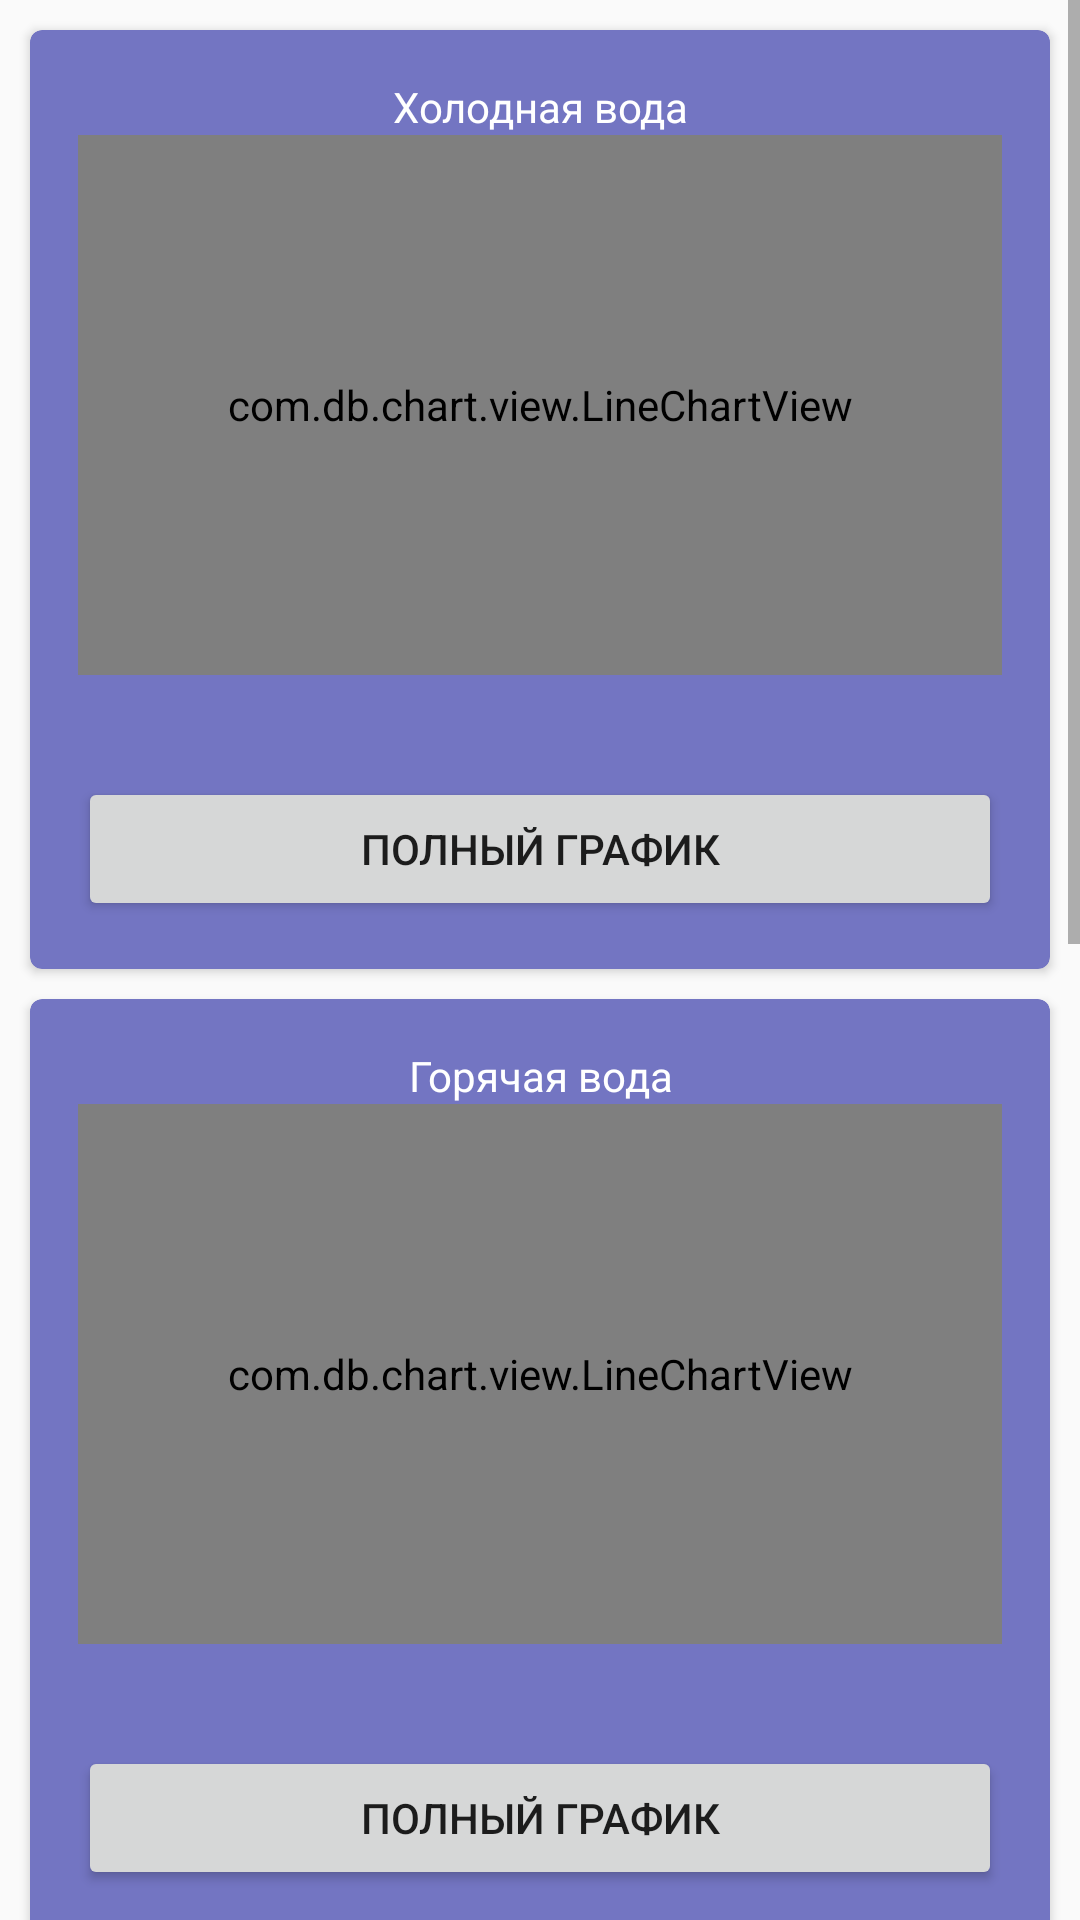

The Android layout XML behind this screen, and the referenced resources:
<!-- AndroidManifest.xml: application theme AppTheme -->
<!-- res/layout/fragment_graph.xml -->
<?xml version="1.0" encoding="utf-8"?>
<RelativeLayout xmlns:android="http://schemas.android.com/apk/res/android"
    android:layout_width="match_parent"
    android:layout_height="wrap_content"
    android:orientation="vertical">

    <ScrollView
        android:id="@+id/scroll_view"
        android:layout_width="match_parent"
        android:layout_height="match_parent">

        <RelativeLayout
            android:layout_width="match_parent"
            android:layout_height="wrap_content"
            android:orientation="vertical">

            <android.support.v7.widget.CardView xmlns:android="http://schemas.android.com/apk/res/android"
                xmlns:app="http://schemas.android.com/tools"
                xmlns:williamchart="http://schemas.android.com/apk/res-auto"
                android:id="@+id/chart_card_water"
                android:layout_width="match_parent"
                android:layout_height="wrap_content"
                android:layout_marginStart="10dp"
                android:layout_marginEnd="10dp"
                android:layout_marginTop="10dp"
                williamchart:cardBackgroundColor="@color/colorGraphBackground"
                williamchart:cardCornerRadius="4dp"
                app:cardUseCompatPadding="true"
                app:cardPreventCornerOverlap="false"
                android:background="#6a84c3">

                <LinearLayout
                    android:layout_width="match_parent"
                    android:layout_height="match_parent"
                    android:padding="16dp"
                    android:orientation="vertical">

                    <TextView
                        android:layout_width="match_parent"
                        android:layout_height="wrap_content"
                        android:textColor="#ffffff"
                        android:textAlignment="center"
                        android:text="Холодная вода"/>

                    <com.db.chart.view.LineChartView
                        android:id="@+id/chart_line_water"
                        android:layout_width="match_parent"
                        android:layout_height="180dp"
                        android:layout_marginBottom="15dp"
                        williamchart:chart_axis="false"
                        williamchart:chart_axisBorderSpacing="8dp"
                        williamchart:chart_labelColor="@color/colorGraphLabelTextColor" />

                    <TextView
                        android:id="@+id/textview_water"
                        android:layout_width="match_parent"
                        android:layout_height="wrap_content"
                        android:textAllCaps="false"
                        android:textColor="#ffffff" />

                    <Button
                        android:id="@+id/button_water"
                        android:layout_width="match_parent"
                        android:layout_height="wrap_content"
                        android:text="Полный график" />

                </LinearLayout>
            </android.support.v7.widget.CardView>

            <android.support.v7.widget.CardView xmlns:android="http://schemas.android.com/apk/res/android"
                xmlns:app="http://schemas.android.com/tools"
                xmlns:williamchart="http://schemas.android.com/apk/res-auto"
                android:id="@+id/chart_card_hot_water"
                android:layout_below="@+id/chart_card_water"
                android:layout_width="match_parent"
                android:layout_height="wrap_content"
                android:layout_marginStart="10dp"
                android:layout_marginEnd="10dp"
                android:layout_marginTop="10dp"
                williamchart:cardBackgroundColor="@color/colorGraphBackground"
                williamchart:cardCornerRadius="4dp"
                app:cardUseCompatPadding="true"
                app:cardPreventCornerOverlap="false"
                android:background="#6a84c3">

                <LinearLayout
                    android:layout_width="match_parent"
                    android:layout_height="match_parent"
                    android:padding="16dp"
                    android:orientation="vertical">

                    <TextView
                        android:layout_width="match_parent"
                        android:layout_height="wrap_content"
                        android:textColor="#ffffff"
                        android:textAlignment="center"
                        android:text="Горячая вода"/>

                    <com.db.chart.view.LineChartView
                        android:id="@+id/chart_line_hot_water"
                        android:layout_width="match_parent"
                        android:layout_height="180dp"
                        android:layout_marginBottom="15dp"
                        williamchart:chart_axis="false"
                        williamchart:chart_axisBorderSpacing="8dp"
                        williamchart:chart_labelColor="@color/colorGraphLabelTextColor" />

                    <TextView
                        android:id="@+id/textview_hotwater"
                        android:layout_width="match_parent"
                        android:layout_height="wrap_content"
                        android:textAllCaps="false"
                        android:textColor="#ffffff" />

                    <Button
                        android:id="@+id/button_hotwater"
                        android:layout_width="match_parent"
                        android:layout_height="wrap_content"
                        android:text="Полный график" />


                </LinearLayout>
            </android.support.v7.widget.CardView>

            <android.support.v7.widget.CardView xmlns:android="http://schemas.android.com/apk/res/android"
                xmlns:app="http://schemas.android.com/tools"
                xmlns:williamchart="http://schemas.android.com/apk/res-auto"
                android:id="@+id/chart_card_electricity"
                android:layout_below="@+id/chart_card_hot_water"
                android:layout_width="match_parent"
                android:layout_height="wrap_content"
                android:layout_marginStart="10dp"
                android:layout_marginEnd="10dp"
                android:layout_marginTop="10dp"
                williamchart:cardBackgroundColor="@color/colorGraphBackground"
                williamchart:cardCornerRadius="4dp"
                app:cardUseCompatPadding="true"
                app:cardPreventCornerOverlap="false" >

                <LinearLayout
                    android:layout_width="match_parent"
                    android:layout_height="match_parent"
                    android:orientation="vertical"
                    android:padding="16dp">

                    <TextView
                        android:layout_width="match_parent"
                        android:layout_height="wrap_content"
                        android:textColor="#ffffff"
                        android:textAlignment="center"
                        android:text="Электричество"/>

                    <com.db.chart.view.LineChartView
                        android:id="@+id/chart_line_energo"
                        android:layout_width="match_parent"
                        android:layout_height="180dp"
                        android:layout_marginBottom="15dp"
                        williamchart:chart_axis="false"
                        williamchart:chart_axisBorderSpacing="8dp"
                        williamchart:chart_labelColor="@color/colorGraphLabelTextColor" />

                    <TextView
                        android:id="@+id/textview_energo"
                        android:layout_width="match_parent"
                        android:layout_height="wrap_content"
                        android:textColor="#ffffff"/>

                    <Button
                        android:id="@+id/button_energo"
                        android:layout_width="match_parent"
                        android:layout_height="wrap_content"
                        android:text="Полный график" />


                </LinearLayout>
            </android.support.v7.widget.CardView>


                <android.support.v7.widget.CardView xmlns:android="http://schemas.android.com/apk/res/android"
                    xmlns:app="http://schemas.android.com/tools"
                    xmlns:williamchart="http://schemas.android.com/apk/res-auto"
                    android:id="@+id/chart_card_gas"
                    android:layout_below="@+id/chart_card_electricity"
                    android:layout_width="match_parent"
                    android:layout_height="wrap_content"
                    android:layout_marginStart="10dp"
                    android:layout_marginEnd="10dp"
                    android:layout_marginTop="10dp"
                    android:layout_marginBottom="10dp"
                    williamchart:cardBackgroundColor="@color/colorGraphBackground"
                    williamchart:cardCornerRadius="4dp"
                    app:cardUseCompatPadding="true"
                    app:cardPreventCornerOverlap="false" >

                    <LinearLayout
                        android:layout_width="match_parent"
                        android:layout_height="match_parent"
                        android:orientation="vertical"
                        android:padding="16dp">

                        <TextView
                            android:layout_width="match_parent"
                            android:layout_height="wrap_content"
                            android:textColor="#ffffff"
                            android:textAlignment="center"
                            android:text="Газ"/>

                        <com.db.chart.view.LineChartView
                            android:id="@+id/chart_line_gas"
                            android:layout_width="match_parent"
                            android:layout_height="180dp"
                            android:layout_marginBottom="15dp"
                            williamchart:chart_axis="false"
                            williamchart:chart_axisBorderSpacing="8dp"
                            williamchart:chart_labelColor="@color/colorGraphLabelTextColor" />

                        <TextView
                            android:id="@+id/textview_gas"
                            android:layout_width="wrap_content"
                            android:layout_height="wrap_content"
                            android:textColor="#ffffff"/>

                        <Button
                            android:id="@+id/button_gas"
                            android:layout_width="match_parent"
                            android:layout_height="wrap_content"
                            android:text="Полный график" />


                    </LinearLayout>
                </android.support.v7.widget.CardView>

            

        </RelativeLayout>
    </ScrollView>

</RelativeLayout>
<!-- resources referenced by this layout -->
<resources>
  <color name="colorGraphBackground">#7375c2</color>
  <color name="colorGraphLabelTextColor">#ffffff</color>
  <style name="AppTheme" parent="Theme.AppCompat.Light.DarkActionBar">
          
          <item name="colorPrimary">@color/colorPrimary</item>
          <item name="colorPrimaryDark">@color/colorPrimaryDark</item>
          <item name="colorAccent">@color/colorAccent</item>
          <item name="preferenceTheme">@style/PreferenceThemeOverlay</item>
      </style>
  <color name="colorPrimary">#3F51B5</color>
  <color name="colorPrimaryDark">#303F9F</color>
  <color name="colorAccent">#FF4081</color>
</resources>
